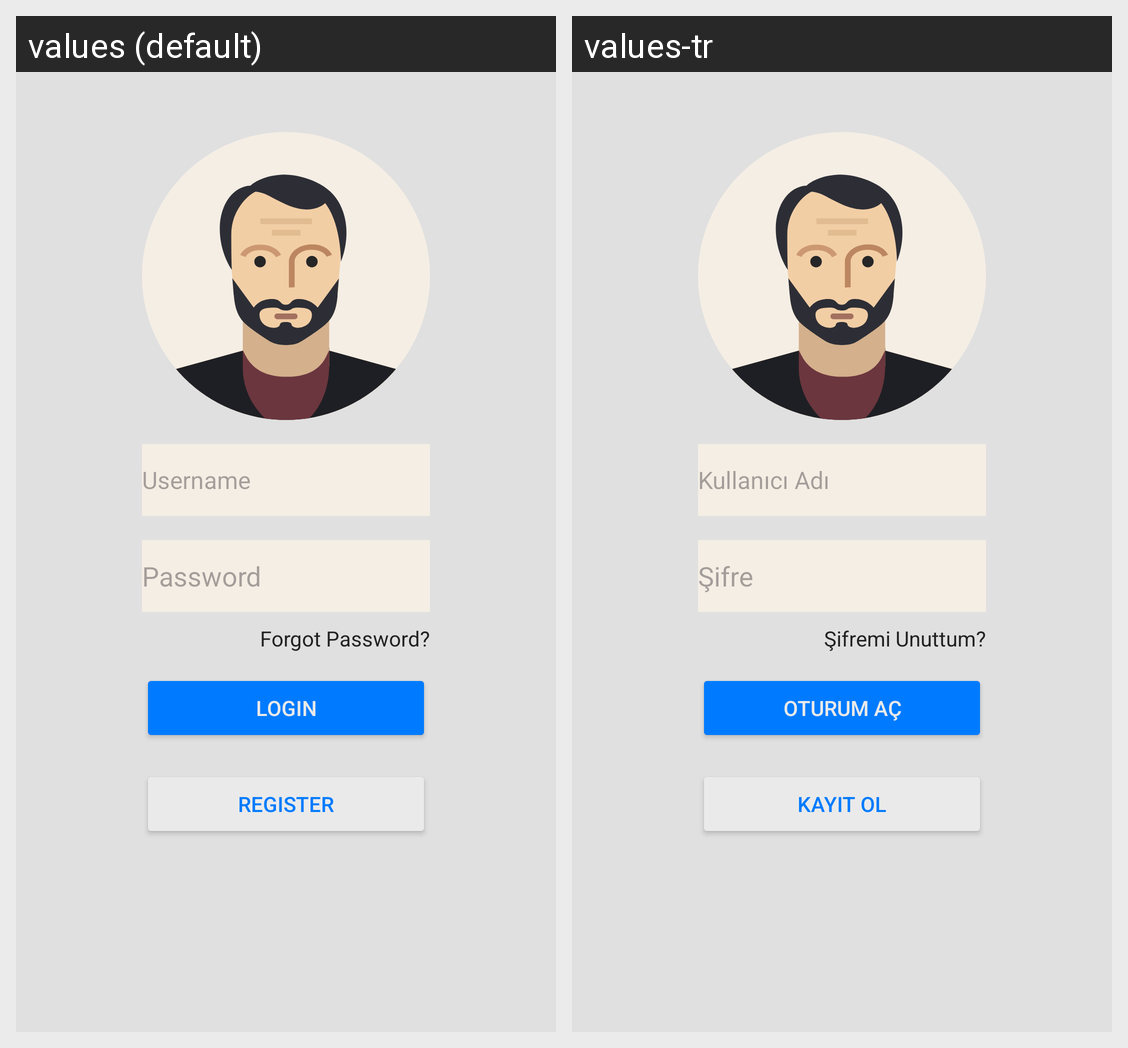

Here is an Android app screen in its default locale and in the app's own translations. Write out the translated-string differences for the strings that appear on this screen.
Android screen res/layout/activity_main.xml rendered under 2 locales, left to right: values (default), values-tr. Device: Nexus 5 (rendered at 1080×1920; each locale shown at half size, 540×960, under a caption strip naming it); theme Theme.GenericLoginScreen.
Strings drawn on this screen, with the default value and each locale's value (text and hints the layout hard-codes, and strings that could not be matched under every locale, appear in the picture but are not listed):

username
  values: Username
  values-tr: Kullanıcı Adı

password
  values: Password
  values-tr: Şifre

forgot_password
  values: Forgot Password?
  values-tr: Şifremi Unuttum?

login
  values: Login
  values-tr: Oturum Aç

register
  values: Register
  values-tr: Kayıt Ol
